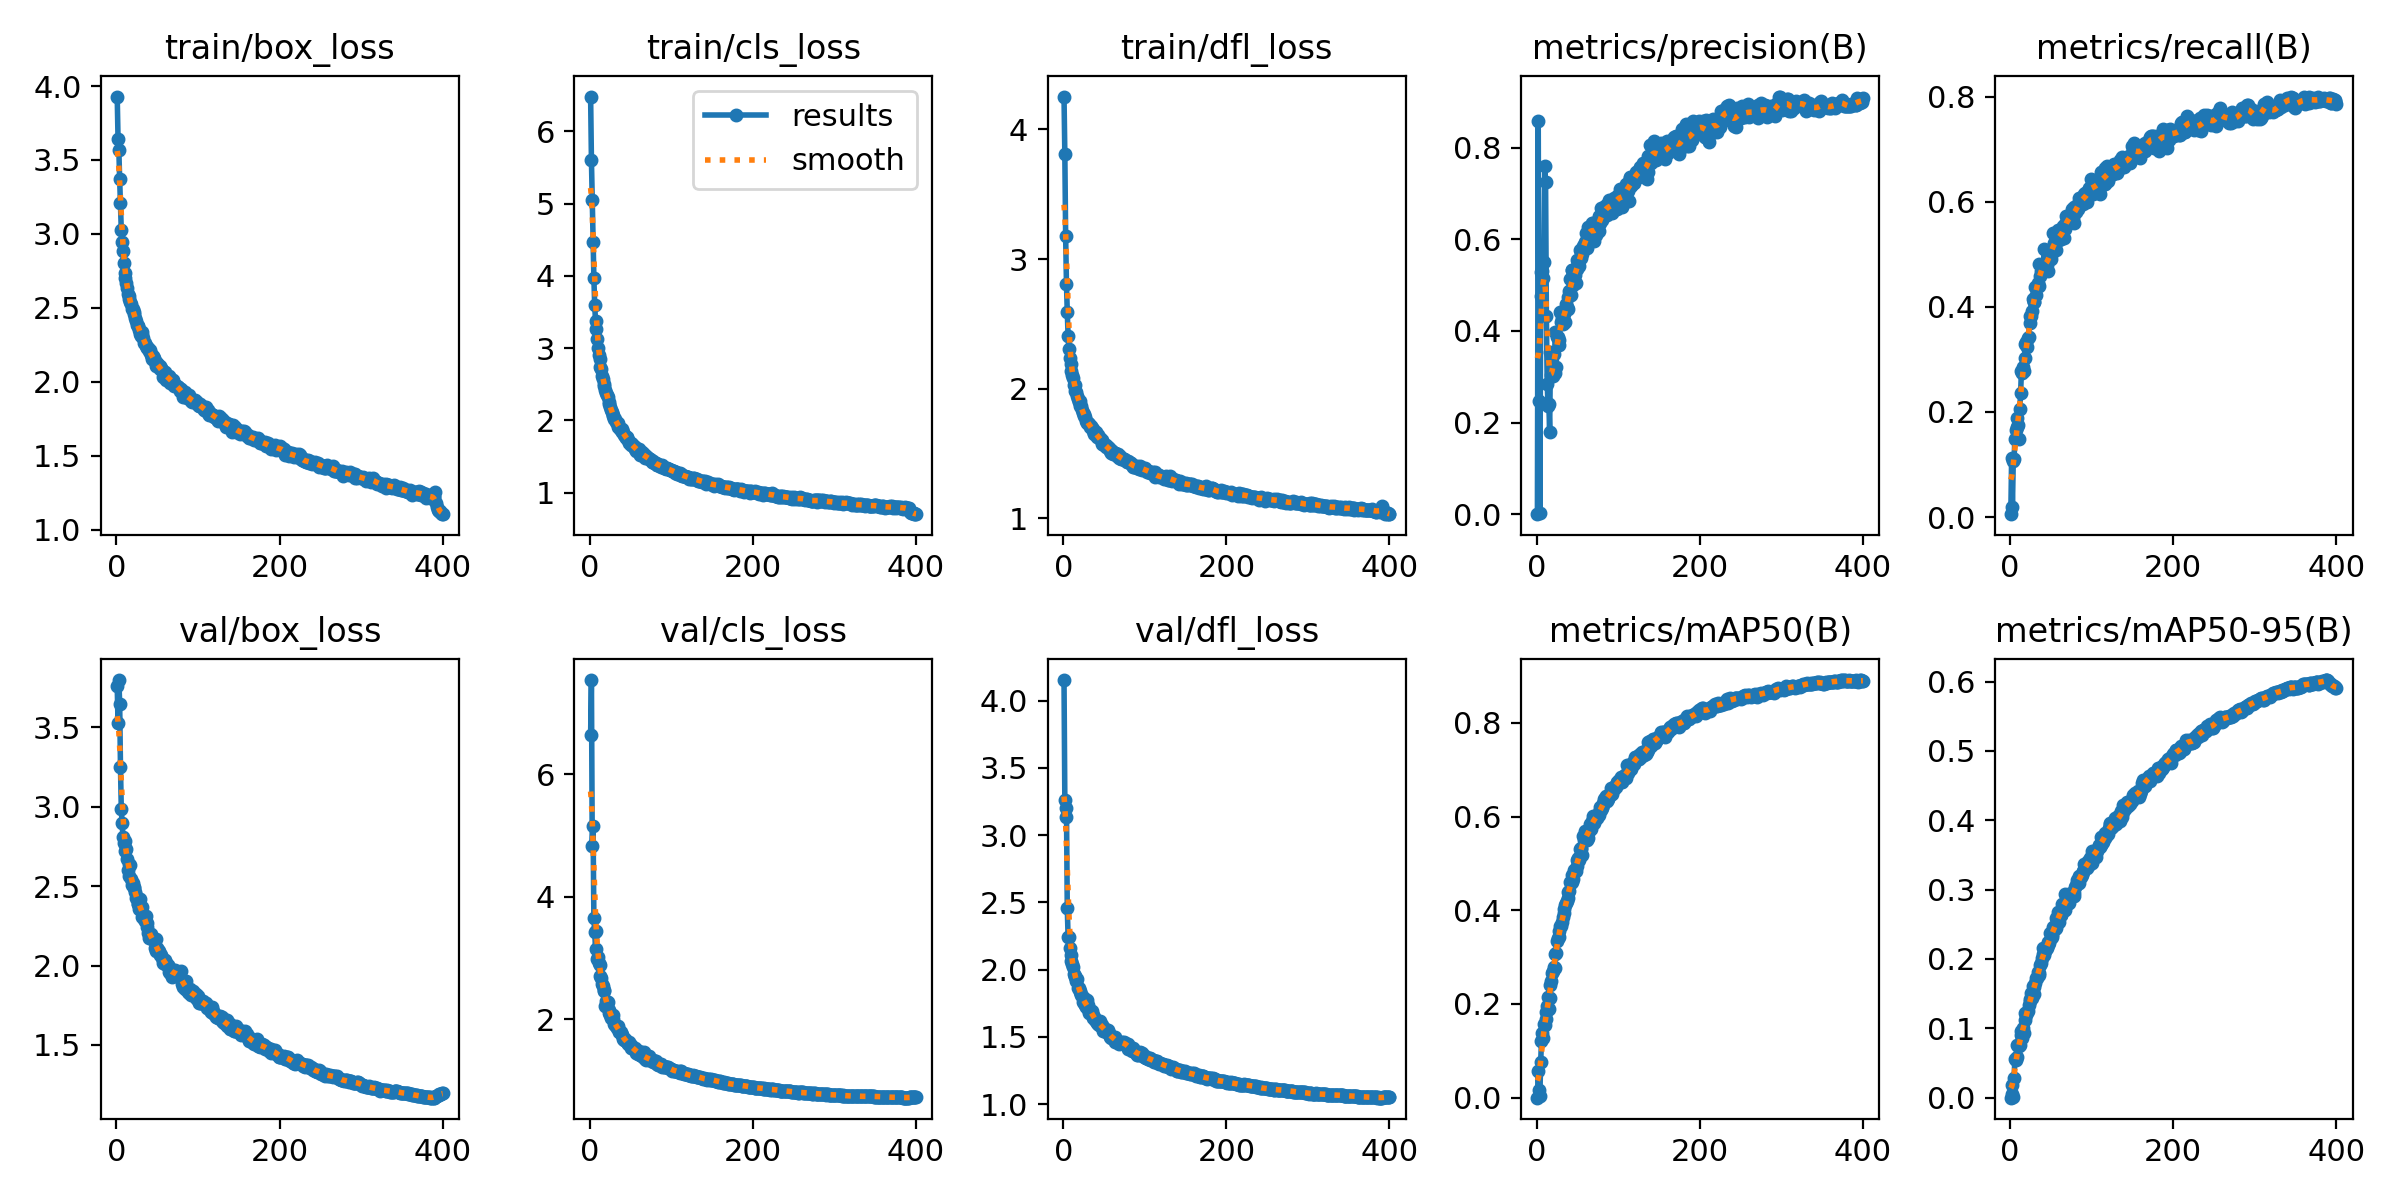

Values plotted in this chart, from the file beside it:
epoch, train/box_loss, train/cls_loss, train/dfl_loss, metrics/precision(B), metrics/recall(B), metrics/mAP50(B), metrics/mAP50-95(B), val/box_loss, val/cls_loss, val/dfl_loss, lr/pg0, lr/pg1, lr/pg2
1, 3.929, 6.481, 4.254, 8e-05, 0.00554, 4e-05, 1e-05, 3.757, 6.635, 4.154, 0.003317, 0.003317, 0.003317
2, 3.644, 5.601, 3.811, 0.8584, 0.1133, 0.05696, 0.01887, 3.527, 7.533, 3.263, 0.006634, 0.006634, 0.006634
3, 3.569, 5.043, 3.176, 0.247, 0.01921, 0.01715, 0.0057, 3.797, 4.826, 3.135, 0.009935, 0.009935, 0.009935
4, 3.368, 4.464, 2.811, 0.00265, 0.1073, 0.00363, 0.00097, 3.65, 5.147, 3.201, 0.009926, 0.009926, 0.009926
5, 3.206, 3.976, 2.592, 0.4754, 0.11, 0.07662, 0.02808, 3.252, 3.654, 2.456, 0.009926, 0.009926, 0.009926
6, 3.024, 3.595, 2.406, 0.5289, 0.1492, 0.1216, 0.05638, 2.982, 3.432, 2.245, 0.009901, 0.009901, 0.009901
7, 2.943, 3.381, 2.305, 0.5301, 0.1661, 0.1378, 0.05488, 2.896, 3.145, 2.241, 0.009876, 0.009876, 0.009876
8, 2.882, 3.263, 2.236, 0.5149, 0.1708, 0.1271, 0.05803, 2.812, 3.438, 2.162, 0.009851, 0.009851, 0.009851
9, 2.806, 3.127, 2.192, 0.5505, 0.1892, 0.1582, 0.07647, 2.771, 2.98, 2.111, 0.009827, 0.009827, 0.009827
10, 2.734, 3.009, 2.137, 0.759, 0.1754, 0.1541, 0.07397, 2.785, 3.023, 2.065, 0.009802, 0.009802, 0.009802
11, 2.699, 2.911, 2.104, 0.7246, 0.1485, 0.1671, 0.07515, 2.718, 2.913, 2.045, 0.009777, 0.009777, 0.009777
12, 2.666, 2.844, 2.081, 0.4332, 0.2052, 0.1825, 0.07638, 2.735, 2.893, 2.02, 0.009753, 0.009753, 0.009753
13, 2.635, 2.739, 2.032, 0.2835, 0.2354, 0.1964, 0.09045, 2.671, 2.703, 1.967, 0.009728, 0.009728, 0.009728
14, 2.597, 2.714, 2.028, 0.2367, 0.2787, 0.2155, 0.09575, 2.599, 2.674, 1.952, 0.009703, 0.009703, 0.009703
15, 2.577, 2.622, 1.982, 0.2415, 0.2739, 0.1885, 0.08626, 2.637, 2.572, 1.949, 0.009678, 0.009678, 0.009678
16, 2.56, 2.58, 1.977, 0.1804, 0.2863, 0.2128, 0.1012, 2.566, 2.541, 1.915, 0.009654, 0.009654, 0.009654
17, 2.54, 2.498, 1.947, 0.3536, 0.2772, 0.2398, 0.09361, 2.635, 2.472, 1.928, 0.009629, 0.009629, 0.009629
18, 2.525, 2.472, 1.923, 0.3047, 0.3025, 0.2494, 0.1113, 2.546, 2.457, 1.866, 0.009604, 0.009604, 0.009604
19, 2.489, 2.427, 1.898, 0.3258, 0.3291, 0.2657, 0.1228, 2.505, 2.217, 1.863, 0.009579, 0.009579, 0.009579
20, 2.492, 2.387, 1.903, 0.3017, 0.3325, 0.2702, 0.1188, 2.517, 2.294, 1.838, 0.009555, 0.009555, 0.009555
21, 2.469, 2.35, 1.864, 0.3497, 0.3228, 0.2779, 0.1233, 2.498, 2.253, 1.832, 0.00953, 0.00953, 0.00953
22, 2.455, 2.322, 1.866, 0.3076, 0.3402, 0.2771, 0.125, 2.491, 2.281, 1.812, 0.009505, 0.009505, 0.009505
23, 2.431, 2.255, 1.837, 0.3972, 0.3418, 0.307, 0.1343, 2.464, 2.108, 1.803, 0.00948, 0.00948, 0.00948
24, 2.41, 2.222, 1.809, 0.3208, 0.382, 0.3097, 0.1388, 2.426, 2.144, 1.758, 0.009456, 0.009456, 0.009456
25, 2.381, 2.189, 1.805, 0.3863, 0.37, 0.3345, 0.1418, 2.432, 2.063, 1.791, 0.009431, 0.009431, 0.009431
26, 2.377, 2.148, 1.788, 0.3858, 0.3831, 0.3398, 0.1511, 2.387, 2.013, 1.751, 0.009406, 0.009406, 0.009406
27, 2.376, 2.123, 1.786, 0.3808, 0.3923, 0.3439, 0.1443, 2.389, 2.04, 1.737, 0.009381, 0.009381, 0.009381
28, 2.351, 2.079, 1.753, 0.3683, 0.4156, 0.3559, 0.161, 2.355, 2.076, 1.723, 0.009357, 0.009357, 0.009357
29, 2.32, 2.063, 1.739, 0.4413, 0.4103, 0.3659, 0.1492, 2.419, 1.998, 1.777, 0.009332, 0.009332, 0.009332
30, 2.308, 2.027, 1.737, 0.4192, 0.4087, 0.3657, 0.1596, 2.355, 1.923, 1.735, 0.009307, 0.009307, 0.009307
31, 2.333, 2.024, 1.734, 0.4274, 0.4381, 0.3758, 0.1647, 2.369, 1.905, 1.709, 0.009282, 0.009282, 0.009282
32, 2.314, 1.984, 1.731, 0.4161, 0.4233, 0.3852, 0.172, 2.308, 1.889, 1.679, 0.009258, 0.009258, 0.009258
33, 2.296, 1.968, 1.702, 0.4361, 0.44, 0.3931, 0.1732, 2.314, 1.853, 1.687, 0.009233, 0.009233, 0.009233
34, 2.261, 1.966, 1.709, 0.4408, 0.4448, 0.4018, 0.1809, 2.293, 1.855, 1.695, 0.009208, 0.009208, 0.009208
35, 2.26, 1.916, 1.695, 0.4199, 0.4397, 0.4103, 0.1795, 2.281, 1.893, 1.695, 0.009183, 0.009183, 0.009183
36, 2.242, 1.904, 1.693, 0.4587, 0.482, 0.4147, 0.1773, 2.313, 1.799, 1.666, 0.009158, 0.009158, 0.009158
37, 2.237, 1.876, 1.676, 0.4519, 0.4585, 0.4208, 0.1909, 2.265, 1.8, 1.637, 0.009134, 0.009134, 0.009134
38, 2.229, 1.875, 1.648, 0.4476, 0.4691, 0.4262, 0.1942, 2.242, 1.786, 1.645, 0.009109, 0.009109, 0.009109
39, 2.231, 1.877, 1.655, 0.4734, 0.4672, 0.4394, 0.2014, 2.207, 1.752, 1.627, 0.009084, 0.009084, 0.009084
40, 2.208, 1.835, 1.664, 0.4881, 0.4709, 0.4415, 0.2075, 2.173, 1.737, 1.621, 0.009059, 0.009059, 0.009059
41, 2.215, 1.84, 1.647, 0.5128, 0.4822, 0.4598, 0.2156, 2.181, 1.676, 1.601, 0.009035, 0.009035, 0.009035
42, 2.177, 1.794, 1.628, 0.4785, 0.5092, 0.4586, 0.2057, 2.198, 1.658, 1.617, 0.00901, 0.00901, 0.00901
43, 2.188, 1.788, 1.646, 0.5326, 0.47, 0.461, 0.2114, 2.174, 1.674, 1.597, 0.008985, 0.008985, 0.008985
44, 2.151, 1.759, 1.616, 0.5323, 0.4763, 0.4756, 0.2145, 2.166, 1.647, 1.591, 0.00896, 0.00896, 0.00896
45, 2.174, 1.771, 1.621, 0.5001, 0.4792, 0.4672, 0.2158, 2.173, 1.634, 1.616, 0.008936, 0.008936, 0.008936
46, 2.158, 1.754, 1.607, 0.5221, 0.4687, 0.4855, 0.2203, 2.169, 1.634, 1.582, 0.008911, 0.008911, 0.008911
47, 2.143, 1.731, 1.603, 0.521, 0.4946, 0.484, 0.2251, 2.109, 1.589, 1.574, 0.008886, 0.008886, 0.008886
48, 2.109, 1.683, 1.57, 0.5038, 0.5085, 0.4833, 0.2231, 2.165, 1.629, 1.591, 0.008861, 0.008861, 0.008861
49, 2.119, 1.687, 1.576, 0.5542, 0.5023, 0.5072, 0.237, 2.094, 1.576, 1.545, 0.008837, 0.008837, 0.008837
50, 2.124, 1.688, 1.57, 0.5347, 0.4916, 0.4952, 0.2303, 2.108, 1.574, 1.57, 0.008812, 0.008812, 0.008812
51, 2.116, 1.661, 1.569, 0.5478, 0.5056, 0.5116, 0.2348, 2.099, 1.537, 1.546, 0.008787, 0.008787, 0.008787
52, 2.105, 1.673, 1.565, 0.5409, 0.503, 0.5082, 0.2323, 2.094, 1.534, 1.544, 0.008762, 0.008762, 0.008762
53, 2.083, 1.642, 1.548, 0.576, 0.5408, 0.5299, 0.2458, 2.064, 1.527, 1.538, 0.008738, 0.008738, 0.008738
54, 2.103, 1.654, 1.554, 0.5586, 0.5219, 0.5328, 0.2435, 2.074, 1.52, 1.545, 0.008713, 0.008713, 0.008713
55, 2.091, 1.631, 1.554, 0.5731, 0.5214, 0.5305, 0.2437, 2.067, 1.501, 1.554, 0.008688, 0.008688, 0.008688
56, 2.08, 1.611, 1.54, 0.5675, 0.508, 0.518, 0.2453, 2.045, 1.524, 1.526, 0.008663, 0.008663, 0.008663
57, 2.035, 1.584, 1.518, 0.5852, 0.5266, 0.5591, 0.2594, 2.014, 1.45, 1.496, 0.008639, 0.008639, 0.008639
58, 2.066, 1.593, 1.527, 0.5882, 0.5309, 0.5507, 0.256, 2.027, 1.476, 1.505, 0.008614, 0.008614, 0.008614
59, 2.051, 1.586, 1.508, 0.5935, 0.5461, 0.5682, 0.2684, 2.011, 1.426, 1.494, 0.008589, 0.008589, 0.008589
60, 2.065, 1.609, 1.523, 0.5963, 0.5267, 0.5511, 0.2529, 2.038, 1.478, 1.501, 0.008564, 0.008564, 0.008564
... 340 more rows
